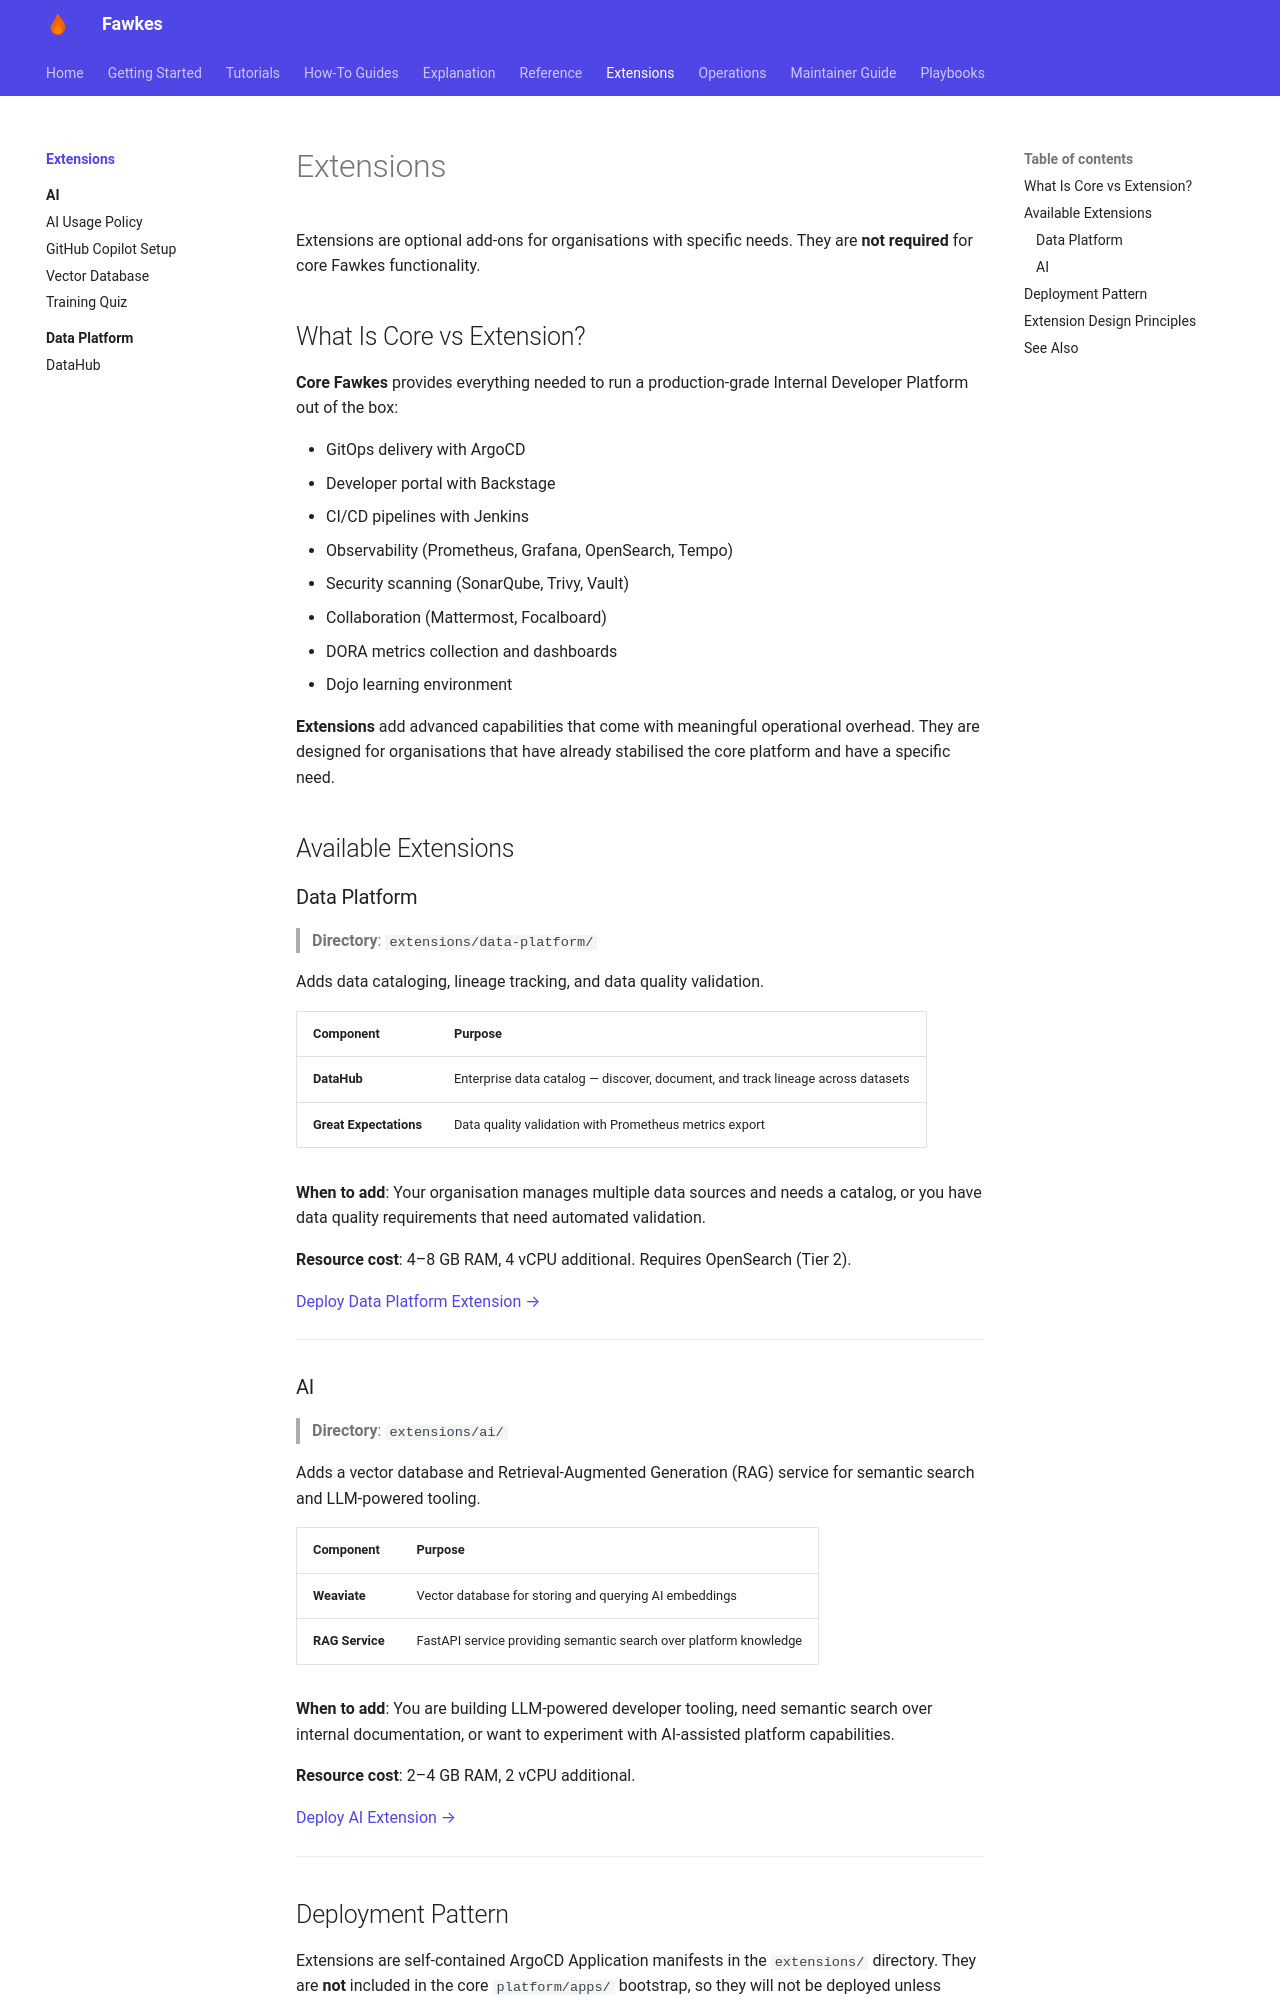

repository: paruff/fawkes · page: extensions/index.html · generator: mkdocs

# Extensions

Extensions are optional add-ons for organisations with specific needs. They are **not
required** for core Fawkes functionality.

## What Is Core vs Extension?

**Core Fawkes** provides everything needed to run a production-grade Internal Developer
Platform out of the box:

- GitOps delivery with ArgoCD
- Developer portal with Backstage
- CI/CD pipelines with Jenkins
- Observability (Prometheus, Grafana, OpenSearch, Tempo)
- Security scanning (SonarQube, Trivy, Vault)
- Collaboration (Mattermost, Focalboard)
- DORA metrics collection and dashboards
- Dojo learning environment

**Extensions** add advanced capabilities that come with meaningful operational
overhead. They are designed for organisations that have already stabilised the
core platform and have a specific need.

## Available Extensions

### Data Platform

> **Directory**: `extensions/data-platform/`

Adds data cataloging, lineage tracking, and data quality validation.

| Component              | Purpose                                                                         |
| ---------------------- | ------------------------------------------------------------------------------- |
| **DataHub**            | Enterprise data catalog — discover, document, and track lineage across datasets |
| **Great Expectations** | Data quality validation with Prometheus metrics export                          |

**When to add**: Your organisation manages multiple data sources and needs a
catalog, or you have data quality requirements that need automated validation.

**Resource cost**: 4–8 GB RAM, 4 vCPU additional. Requires OpenSearch (Tier 2).

[Deploy Data Platform Extension →](../../extensions/data-platform/README.md)

---

### AI

> **Directory**: `extensions/ai/`

Adds a vector database and Retrieval-Augmented Generation (RAG) service for
semantic search and LLM-powered tooling.

| Component       | Purpose                                                           |
| --------------- | ----------------------------------------------------------------- |
| **Weaviate**    | Vector database for storing and querying AI embeddings            |
| **RAG Service** | FastAPI service providing semantic search over platform knowledge |

**When to add**: You are building LLM-powered developer tooling, need semantic
search over internal documentation, or want to experiment with AI-assisted platform
capabilities.

**Resource cost**: 2–4 GB RAM, 2 vCPU additional.

[Deploy AI Extension →](../../extensions/ai/README.md)

---
